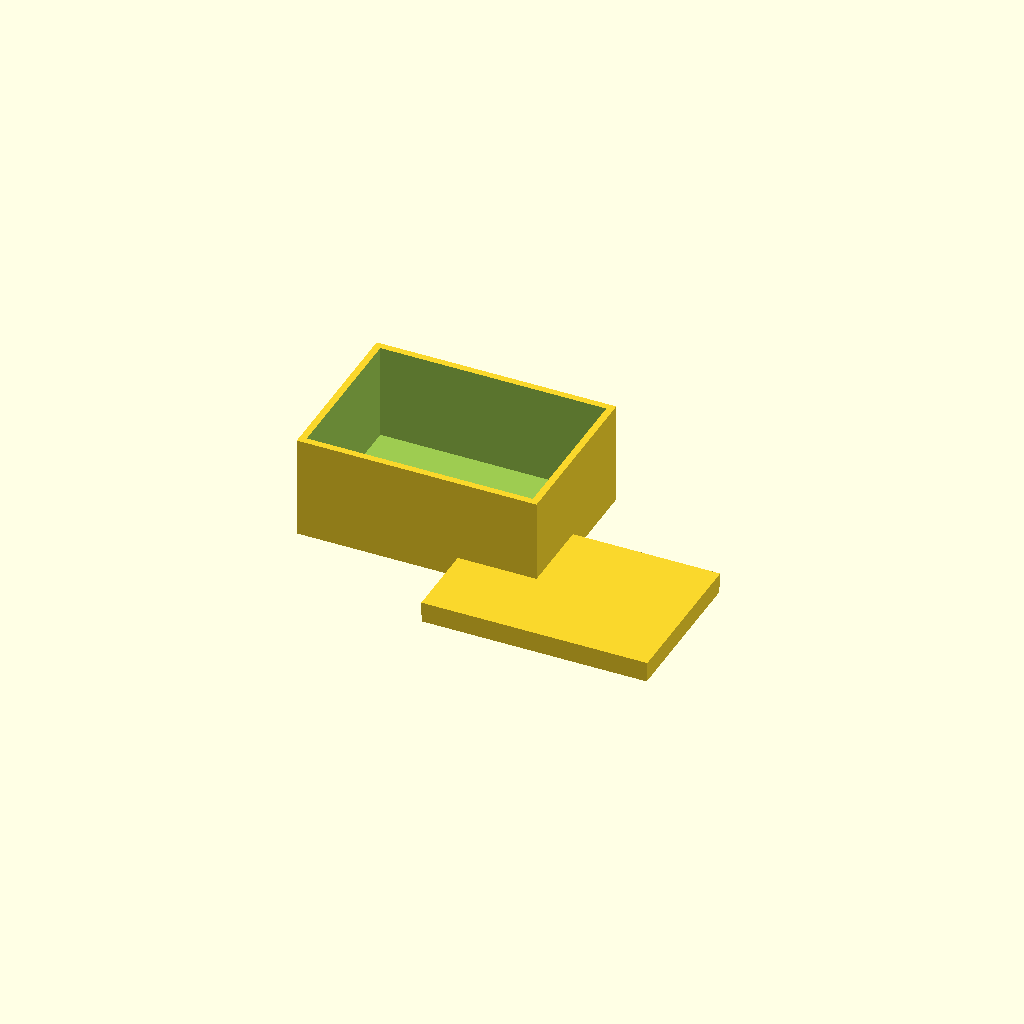
Cell 1: the model at its default parameters.
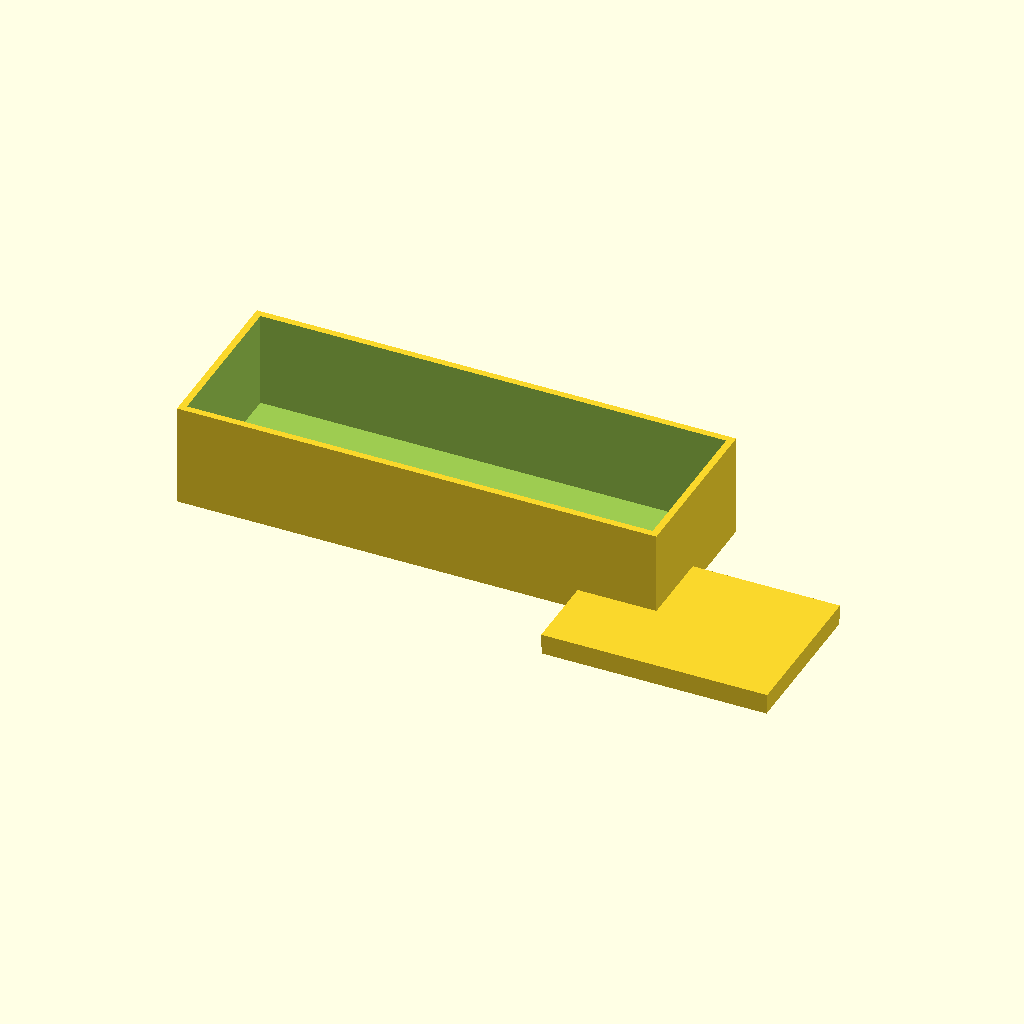
Cell 2: box_x = 140 (everything else at default).
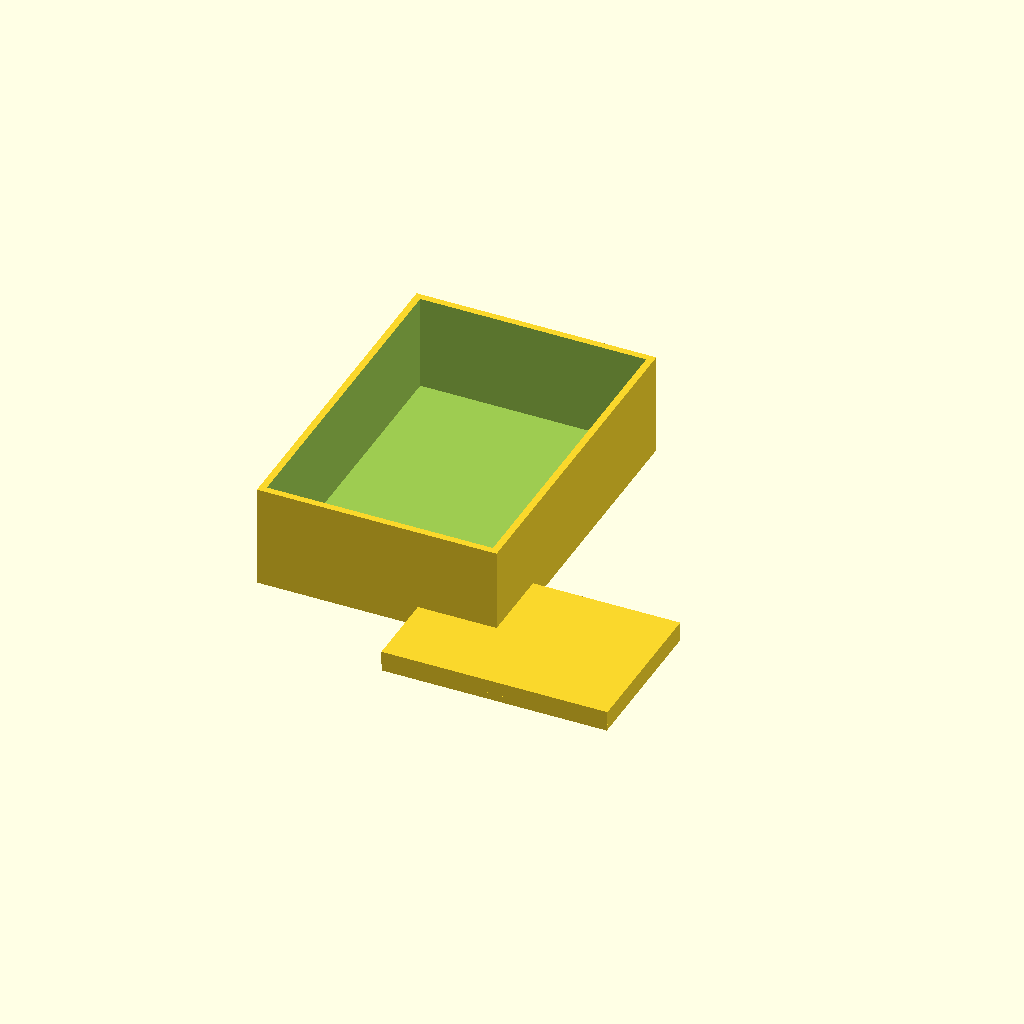
Cell 3 — box_y set to 100, the other parameters unchanged.
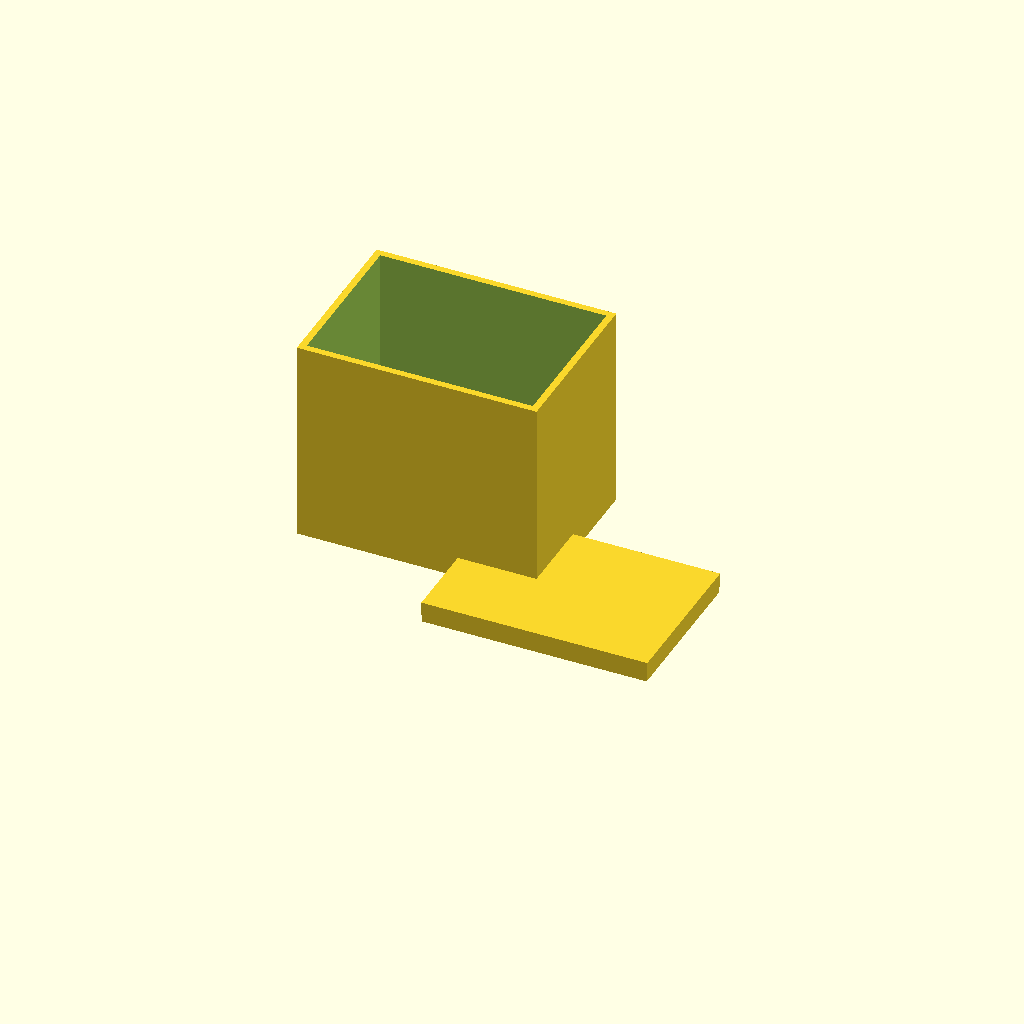
Cell 4: box_z = 60 (everything else at default).
All cells are drawn from one camera (rotation 55°, 0°, 25°, orthographic, colour scheme Cornfield), so only the parameter changes between them.
The OpenSCAD source (bench/results/gpu-v11-g14/code/scadcoder-v11/enclosure_box_and_lid_s3_a0.scad):
// Two-part enclosure for a small electronics board (e.g. Arduino-based logger)
// Print orientation: box stands on the bed (z = 0), lid plate lies flat on the bed.
// The file renders to two separate solid bodies with a 10 mm gap between them.

// ---------------- Parameters ----------------
box_x      = 70;    // box outer size in X (mm)
box_y      = 50;    // box outer size in Y (mm)
box_z      = 30;    // box outer size in Z (mm)
box_wall   = 2;     // box wall thickness (mm)
box_floor  = 2;     // box floor thickness (mm)

lip_x      = 65.6;  // lip outer size in X (mm)
lip_y      = 45.6;  // lip outer size in Y (mm)
lip_t      = 1.5;   // lip wall thickness (mm)
lip_h      = 4;     // lip height above plate (mm)
lip_clear  = 0.2;   // clearance between lip inner wall and box opening (mm)

eps        = 0.5;   // cutter overshoot past faces (mm)
gap        = 10;    // gap between the two parts along X (mm)

$fn = 64;

// ---------------- Derived ----------------
box_inner_x = box_x - 2 * box_wall;   // 66 mm
box_inner_y = box_y - 2 * box_wall;   // 46 mm
box_h       = box_z - box_floor;      // 28 mm (open top)

// Lid plate thickness is not explicitly given; use a reasonable value.
plate_t = 2;

// Check: lip inner size = outer - 2*wall = 63.6 x 43.6
// Box opening   = inner = 66 x 46
// The lip is therefore 2 mm smaller in each direction: 0.2 mm clearance.
pitch_x = lip_x + 2 * lip_clear;       // 66 mm = box_inner_x
pitch_y = lip_y + 2 * lip_clear;       // 46 mm = box_inner_y

// ---------------- Model ----------------
union() {
    // Part 1: Box
    difference() {
        translate([-box_x / 2, -box_y / 2, 0])
            cube([box_x, box_y, box_z]);
        // Open top: cut away everything above the floor
        translate([-box_inner_x / 2, -box_inner_y / 2, box_floor])
            cube([box_inner_x, box_inner_y, box_h + eps]);
    }

    // Part 2: Lid (printed upside down, so the lip points up +Z)
    translate([box_x / 2 + gap, -box_y / 2, 0])
        union() {
            // Base plate
            translate([-lip_x / 2, -lip_y / 2, 0])
                cube([lip_x, lip_y, plate_t]);

            // Rectangular lip: wall thick in X, height in Z, full Y
            translate([-pitch_x / 2, -lip_y / 2, plate_t])
                cube([pitch_x, lip_y, lip_h]);
        }
}
Customizer parameters (derived from the source; name, type, default, range or options):
box_x: number, default 70
box_y: number, default 50
box_z: number, default 30
box_wall: number, default 2
box_floor: number, default 2
lip_x: number, default 65.6
lip_y: number, default 45.6
lip_t: number, default 1.5
lip_h: number, default 4
lip_clear: number, default 0.2
eps: number, default 0.5
gap: number, default 10
plate_t: number, default 2
